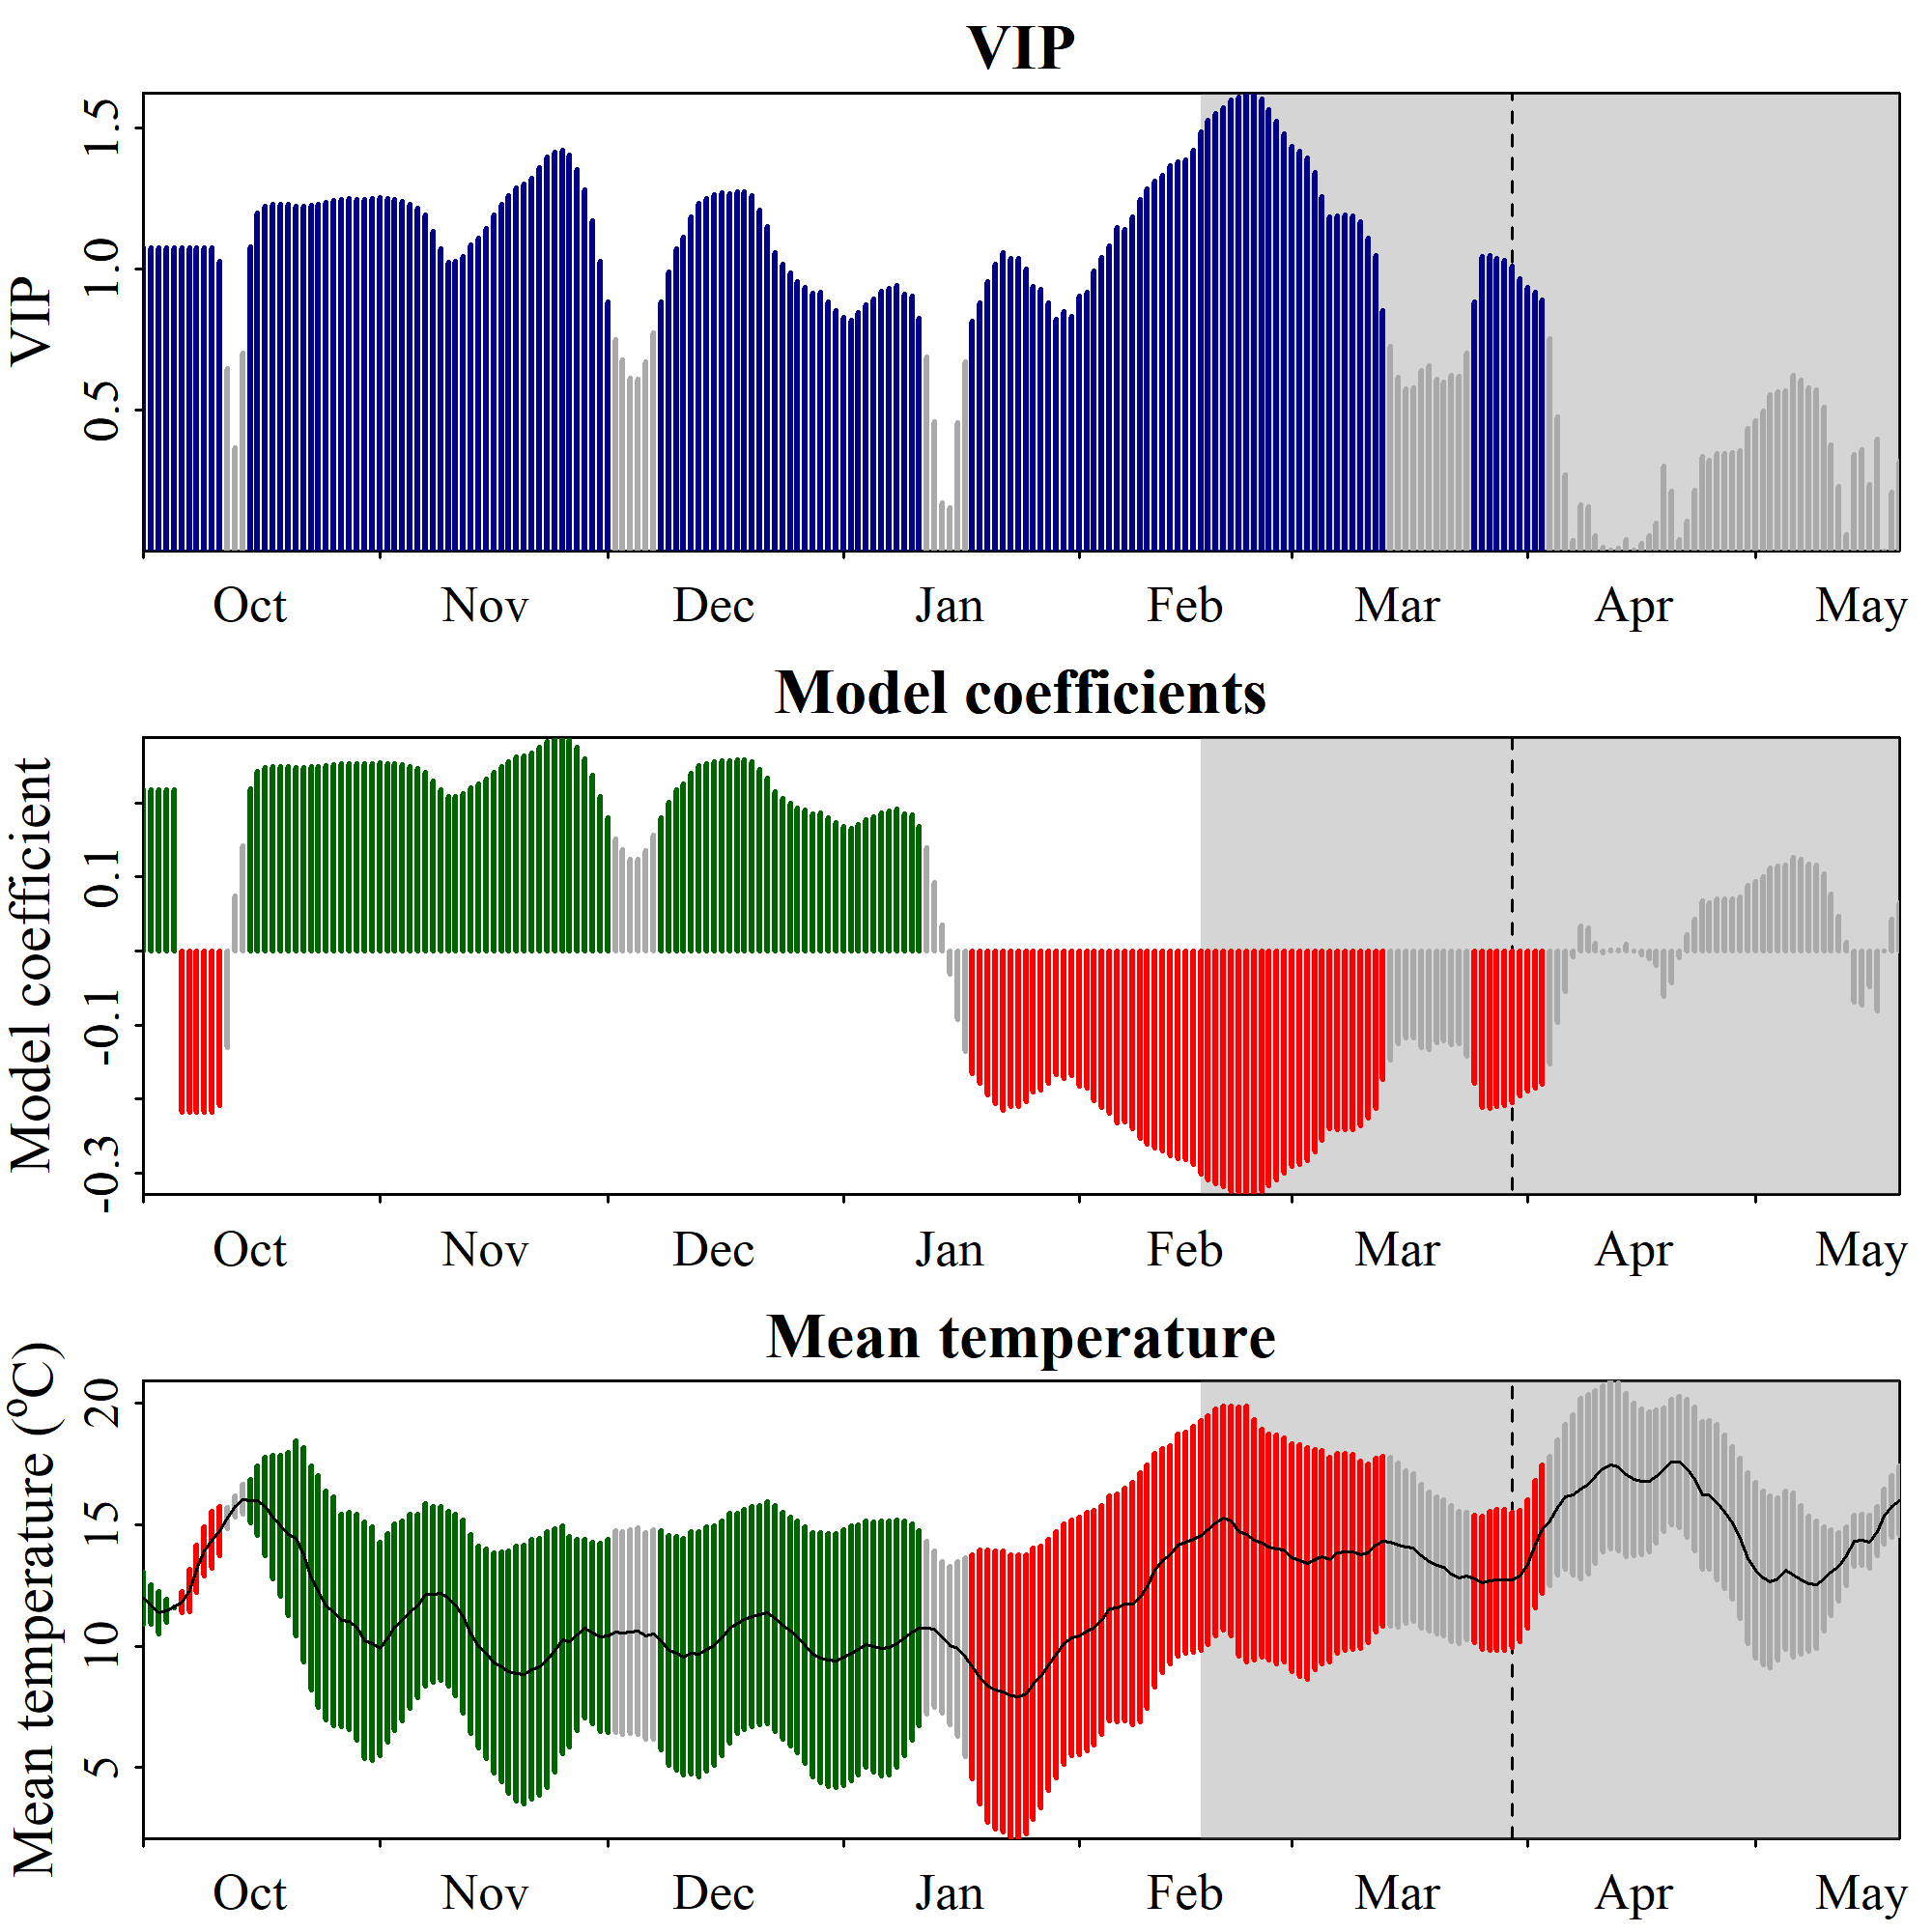

Values plotted in this chart, from the file beside it:
Date, JDay, Coef, VIP, Tmean, Tstdev
1001, -91, 0.2183, 1.078, 11.98, 1.07
1002, -90, 0.2183, 1.078, 11.7, 0.8138
1003, -89, 0.2183, 1.078, 11.37, 0.8708
1004, -88, 0.2183, 1.078, 11.45, 0.4868
1005, -87, 0.2183, 1.078, 11.61, 0.02456
1006, -86, -0.2183, 1.078, 11.83, 0.4362
1007, -85, -0.2183, 1.078, 12.3, 0.8696
1008, -84, -0.2183, 1.078, 13.19, 0.9602
1009, -83, -0.2183, 1.078, 13.91, 1.028
1010, -82, -0.2183, 1.078, 14.38, 1.17
1011, -81, -0.2085, 1.03, 14.75, 1.004
1012, -80, -0.131, 0.6467, 15.27, 0.4448
1013, -79, 0.07439, 0.3673, 15.76, 0.4453
1014, -78, 0.1423, 0.7029, 16.05, 0.6197
1015, -77, 0.2188, 1.081, 15.99, 0.8947
1016, -76, 0.2429, 1.2, 15.99, 1.427
1017, -75, 0.2478, 1.224, 15.77, 2.038
1018, -74, 0.249, 1.23, 15.31, 2.545
1019, -73, 0.2489, 1.229, 14.95, 2.914
1020, -72, 0.2489, 1.229, 14.62, 3.361
1021, -71, 0.2478, 1.224, 14.46, 4.024
1022, -70, 0.2479, 1.224, 13.78, 4.414
1023, -69, 0.2483, 1.226, 12.81, 4.637
1024, -68, 0.249, 1.23, 12.26, 4.779
1025, -67, 0.2504, 1.236, 11.67, 4.729
1026, -66, 0.2518, 1.243, 11.43, 4.705
1027, -65, 0.2529, 1.249, 11.06, 4.378
1028, -64, 0.2531, 1.25, 11.04, 4.465
1029, -63, 0.2527, 1.248, 10.78, 4.656
1030, -62, 0.253, 1.249, 10.24, 4.863
1031, -61, 0.2534, 1.251, 10.11, 4.807
1101, -60, 0.2539, 1.254, 9.89, 4.402
1102, -59, 0.2532, 1.25, 10.35, 4.309
1103, -58, 0.2524, 1.246, 10.78, 4.274
1104, -57, 0.2512, 1.241, 11.04, 4.133
1105, -56, 0.2495, 1.232, 11.44, 3.998
1106, -55, 0.2461, 1.215, 11.65, 3.771
1107, -54, 0.2415, 1.192, 12.12, 3.777
1108, -53, 0.2296, 1.134, 12.14, 3.632
1109, -52, 0.2173, 1.073, 12.17, 3.594
1110, -51, 0.2079, 1.027, 11.96, 3.594
1111, -50, 0.2079, 1.027, 11.69, 3.746
1112, -49, 0.2118, 1.046, 11.22, 3.982
1113, -48, 0.2201, 1.087, 10.51, 4.097
1114, -47, 0.225, 1.111, 9.968, 4.163
1115, -46, 0.2317, 1.144, 9.689, 4.311
1116, -45, 0.2414, 1.192, 9.321, 4.541
1117, -44, 0.2491, 1.23, 9.159, 4.745
1118, -43, 0.2556, 1.262, 8.943, 4.999
1119, -42, 0.2613, 1.29, 8.863, 5.257
1120, -41, 0.2636, 1.302, 8.822, 5.343
1121, -40, 0.2677, 1.322, 9.04, 5.355
1122, -39, 0.2756, 1.361, 9.144, 5.283
1123, -38, 0.2831, 1.398, 9.44, 5.264
1124, -37, 0.2867, 1.416, 9.835, 5.026
1125, -36, 0.2883, 1.424, 10.27, 4.699
1126, -35, 0.2849, 1.407, 10.19, 4.333
1127, -34, 0.2745, 1.355, 10.46, 3.926
1128, -33, 0.2598, 1.283, 10.72, 3.68
1129, -32, 0.2377, 1.174, 10.53, 3.748
... 172 more rows
